Run: headless pygame with SDL's dummy video driver; simulated clock (each Clock.tick advances the game by its frame time, no real sleeping); random seed 0; keys injected as events and as key.get_pressed() state; mouse plan: one left click at the window centre at the start of phase 2, then a move to the lower-right quarter at the start of phase 3.
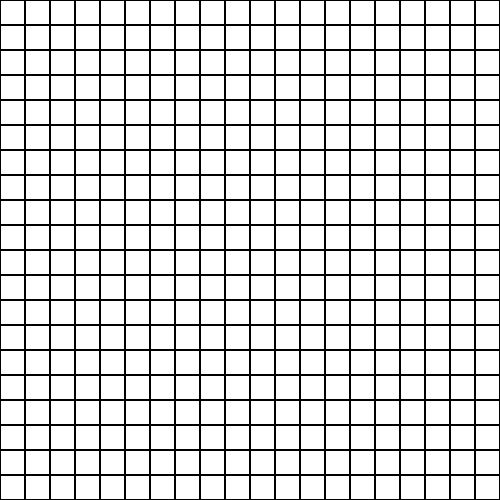
Frame 1 of 4 · flips 1–60 · no input
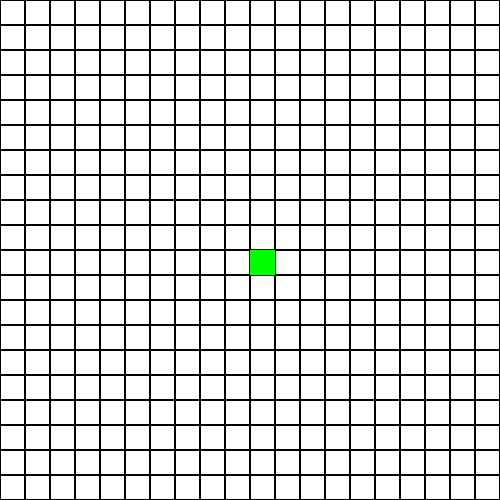
Frame 2 of 4 · flips 61–180 · clicked the window centre · tapped SPACE, RETURN · held RIGHT (→), D
Frame 3 of 4 · flips 181–300 · moved the mouse to the lower-right quarter · held DOWN (↓), S · screen unchanged from frame 2, image omitted
Frame 4 of 4 · flips 301–420 · held LEFT (←), A, UP (↑), W · screen unchanged from frame 3, image omitted

The pygame program that drew these frames:

import pygame 
from pygame.locals import * 

# WINDOW
WIN_WIDTH, WIN_HEIGHT = 500, 500 
window = pygame.display.set_mode((WIN_WIDTH, WIN_HEIGHT))
pygame.display.set_caption("A* Algorithm Visualiser")

# COLORS
WHITE = (255, 255, 255)
BLACK = (0, 0, 0)
RED = (255, 0, 0)
GREEN = (0, 255, 0)
BLUE = (0, 0, 255)

# GRID 
grid = []
start = None
end = None

# CELL CLASS
# There are 3 types of cells - Start, End, Wall
class Cell:
    def __init__(self, grid_x, grid_y):
        global start, end 
        self.x = grid_x*CELL_SIZE
        self.y = grid_y*CELL_SIZE
        if start is None: # START
            self.color = GREEN 
            start = [grid_x, grid_y]
        elif end is None: # END
            self.color = RED
            end = [grid_x, grid_y]
        else: # WALL
            self.color = BLACK
    
    def draw(self):
        pygame.draw.rect(window, self.color, (self.x, self.y, CELL_SIZE, CELL_SIZE))

# DRAW THE GRID 
CELL_SIZE = 25
special_cells = []
def DrawGrid(WIDTH, HEIGHT):
    for i in range(0, HEIGHT, CELL_SIZE):
        row = []
        for j in range(0, WIDTH, CELL_SIZE):
            pygame.draw.rect(window, BLACK, (i, j, CELL_SIZE, CELL_SIZE), 1)
            row.append(0)
        grid.append(row)
    for cell in special_cells:
        cell.draw()

# CLEAR GRID 
def ClearGrid():
    for i in range(len(grid)):
        for j in range(len(grid[0])):
            grid[i][j] = 0
    special_cells.clear()

# MAIN PROGRAM LOOP
running = True
while running:
    for event in pygame.event.get():
        if event.type == QUIT:
            run = False
            pygame.quit()
            exit()
        if event.type == pygame.MOUSEBUTTONDOWN:
            x, y = pygame.mouse.get_pos()
            grid_x = x // CELL_SIZE
            grid_y = y // CELL_SIZE
            grid[grid_x][grid_y] = 1
            cell = Cell(grid_x, grid_y)
            special_cells.append(cell)
        if event.type == pygame.KEYDOWN:
            if event.key == pygame.K_c:
                ClearGrid()
    
    window.fill(WHITE)
    DrawGrid(WIN_WIDTH, WIN_HEIGHT)

    pygame.display.update()
